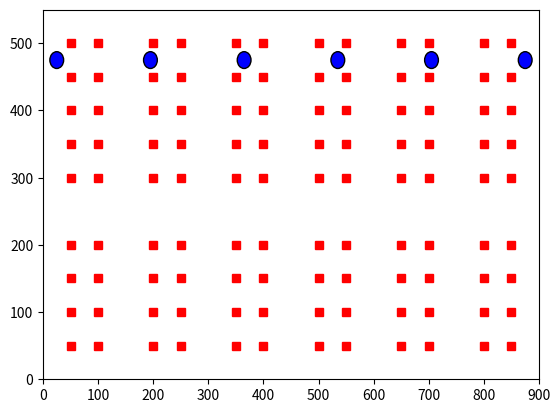

Python code for this plot:
################################################# Packages/Libraries ##########################################################
import matplotlib.pyplot as plt
import numpy as np


############################################ Variables and Functions ##########################################################


warehouseWidth = 900
warehouseHeight = 550
shelfWidth = 50
laneWidth = 50
nbrOfAGVs = 6
speed = 4
AGVRadius = 12.5
chargingRate = 0.05
consumingRate = 0.005
thresholdPower = 3.5
fullyCharged = 10

class AGV(object):

    def __init__(self, pos, fullyCharged):
        self.position = pos
        self.status = 'free'
        self.power = fullyCharged

class Shelf(object):

    def __init__(self, pos, priority):
        self.position = pos
        self.status = 'no task'
        self.priority = 1

def plot_AGVs(AGV):
    for a in AGV:
        pos = np.array(a.position)
        x = pos[0]
        y = pos[1]
        if a.status == 'free':
            c = plt.Circle((x, y), AGVRadius, edgecolor='k', facecolor='blue')
        elif a.status == 'occupied':
            c = plt.Circle((x, y), AGVRadius, edgecolor='k', facecolor='red')
        else:
            c = plt.Circle((x, y), AGVRadius, edgecolor='k', facecolor='green')

        fig = plt.gcf()
        ax = fig.gca()
        ax.add_artist(c)
        plt.axis([0, warehouseWidth, 0 , warehouseHeight])
    #plt.pause(1)

def map_shelfs(shelf_matrix):
    global shelfPositions
    for (i,j), value in np.ndenumerate(shelf_matrix):
        if(shelf_matrix[i][j] == 1):
            pos = (50*j, 50*i)
            shelfPositions.append(pos)


def plot_shelfs(shelfs):
    for s in shelfs:
        pos = list(s.position)
        plt.plot(pos[0], pos[1], 'rs')

################################################## Driver Code ######################################################


AGVs = []
shelfs = []

#shelfPositions = [(75, warehouseHeight - 125 ), (125, warehouseHeight - 125 ), (225, warehouseHeight - 125 ), (275, warehouseHeight - 125 ), (325, warehouseHeight - 125 ), (375, warehouseHeight - 125 ), (425, warehouseHeight - 125 ), (475, warehouseHeight - 125 ), (525, warehouseHeight - 125 ), (575, warehouseHeight - 125 )]
shelfPositions = []
shelf_test_matrix = np.array([[0,0,0,0,0,0,0,0,0,0,0,0,0,0,0,0,0,0,0],
                              [0,1,1,0,1,1,0,1,1,0,1,1,0,1,1,0,1,1,0],
                              [0,1,1,0,1,1,0,1,1,0,1,1,0,1,1,0,1,1,0],
                              [0,1,1,0,1,1,0,1,1,0,1,1,0,1,1,0,1,1,0],
                              [0,1,1,0,1,1,0,1,1,0,1,1,0,1,1,0,1,1,0],
                              [0,0,0,0,0,0,0,0,0,0,0,0,0,0,0,0,0,0,0],
                              [0,1,1,0,1,1,0,1,1,0,1,1,0,1,1,0,1,1,0],
                              [0,1,1,0,1,1,0,1,1,0,1,1,0,1,1,0,1,1,0],
                              [0,1,1,0,1,1,0,1,1,0,1,1,0,1,1,0,1,1,0],
                              [0,1,1,0,1,1,0,1,1,0,1,1,0,1,1,0,1,1,0],
                              [0,1,1,0,1,1,0,1,1,0,1,1,0,1,1,0,1,1,0],
                              [0,0,0,0,0,0,0,0,0,0,0,0,0,0,0,0,0,0,0]])
map_shelfs(shelf_test_matrix)

startPosx = np.linspace(0 + laneWidth/2, warehouseWidth - laneWidth/2, nbrOfAGVs)
for i in range(len(startPosx)):
    pos = (startPosx[i], warehouseHeight - 75)
    a = AGV(pos, fullyCharged)
    AGVs.append(a)

for i in range(len(shelfPositions)):
    pos = shelfPositions[i]
    s = Shelf(pos, 1)
    shelfs.append(s)


plt.figure(2)
plt.clf()
plot_AGVs(AGVs)
plot_shelfs(shelfs)
plt.show()
